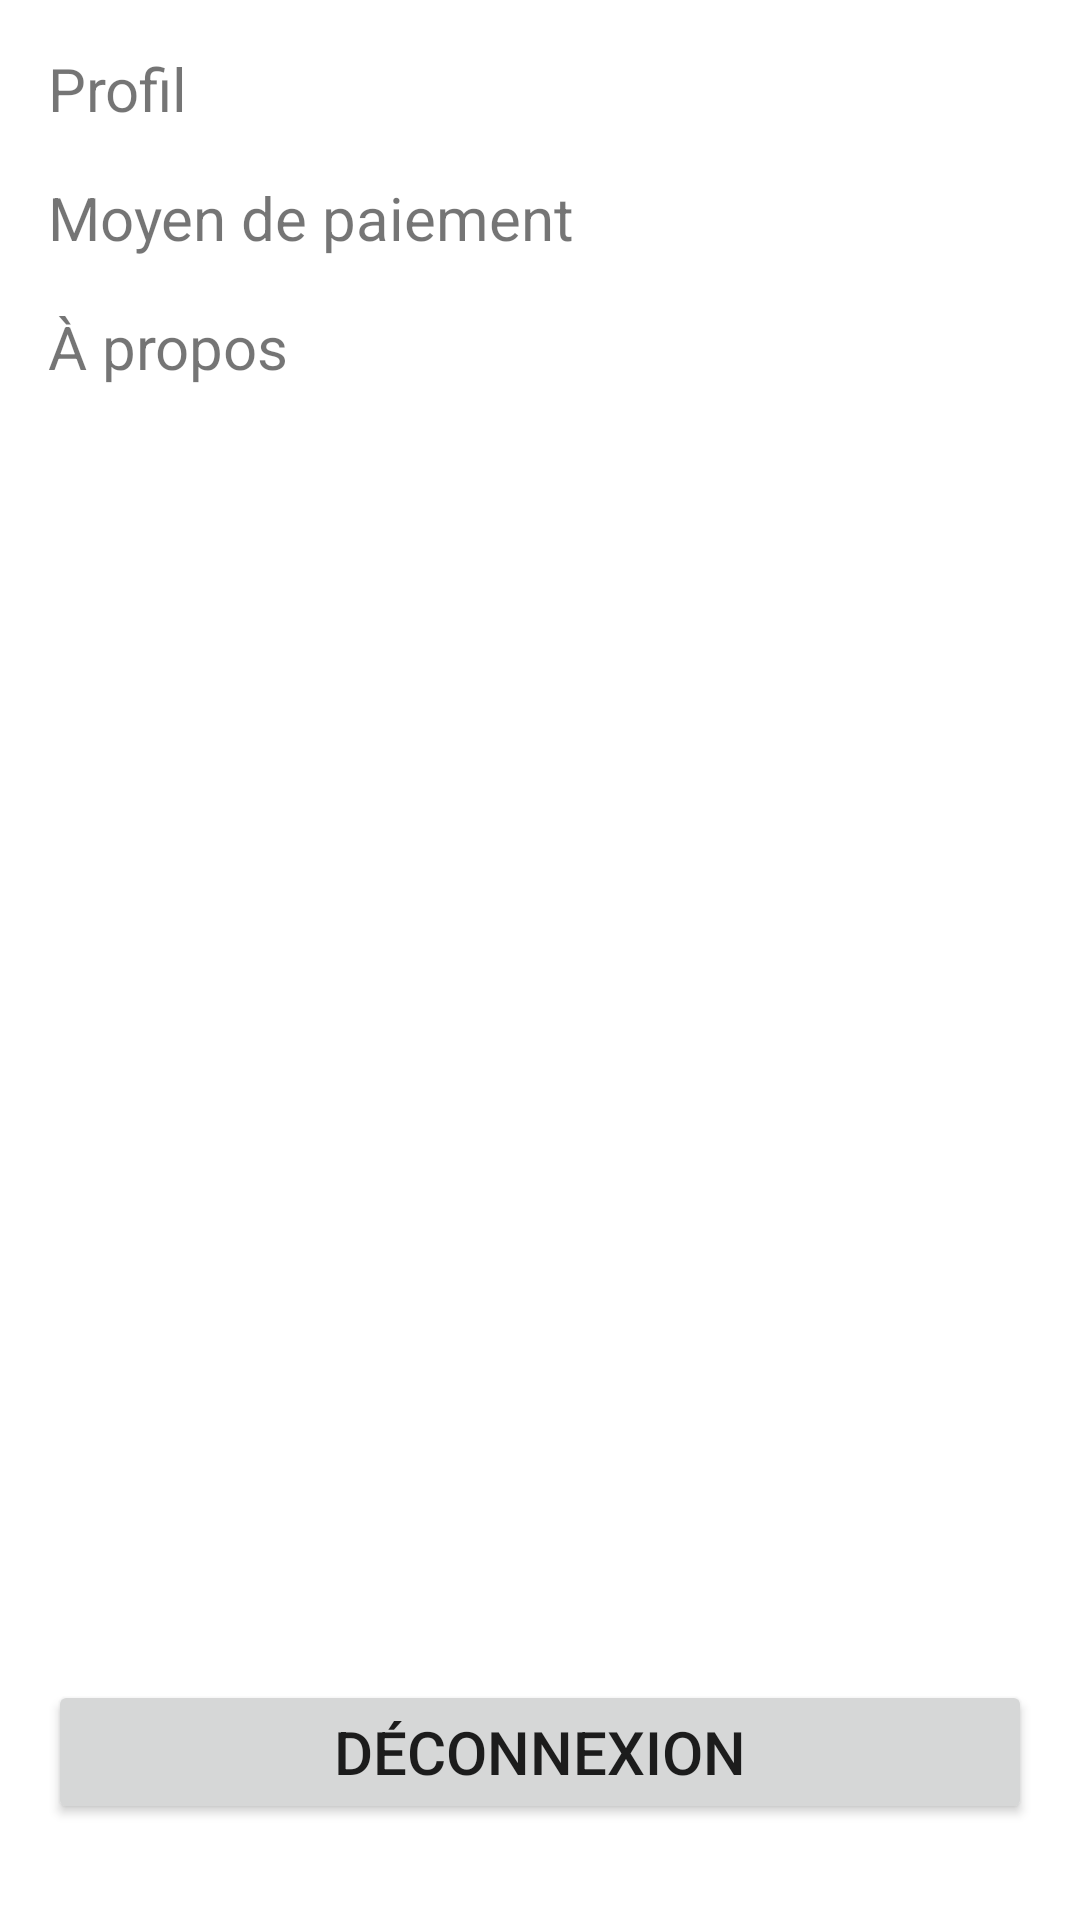

Write the Android layout XML for this screen, with the resource values it uses.
<!-- AndroidManifest.xml: application theme Theme.MyApplication -->
<!-- res/layout/fragment_settings.xml -->
<?xml version="1.0" encoding="utf-8"?>
<androidx.constraintlayout.widget.ConstraintLayout xmlns:android="http://schemas.android.com/apk/res/android"
        xmlns:app="http://schemas.android.com/apk/res-auto"
        xmlns:tools="http://schemas.android.com/tools"
        android:layout_width="match_parent"
        android:layout_height="match_parent"
        android:padding="16dp"
        android:layout_marginBottom="100dp"
        tools:context="com.example.app.ui.pages.settings.SettingsFragment">


    <TextView
            android:layout_width="0dp"
            android:layout_height="wrap_content"
            android:textSize="20sp"
            android:id="@+id/tvUserProfil"
            android:text="Profil"
            app:layout_constraintTop_toTopOf="parent"
            app:layout_constraintStart_toStartOf="parent"
            app:layout_constraintHorizontal_bias="0.5"
            app:layout_constraintEnd_toEndOf="parent" />

    <TextView
            android:layout_width="0dp"
            android:layout_height="wrap_content"
            android:textSize="20sp"
            app:layout_constraintTop_toBottomOf="@+id/tvPayment"
            android:text="À propos"
            android:id="@+id/tvAbout"
            app:layout_constraintStart_toStartOf="parent"
            app:layout_constraintHorizontal_bias="1.0"
            app:layout_constraintEnd_toEndOf="parent"
            android:layout_marginTop="16dp" />

    <TextView
            android:layout_width="0dp"
            android:layout_height="wrap_content"
            android:textSize="20sp"
            app:layout_constraintTop_toBottomOf="@+id/tvUserProfil"
            android:text="Moyen de paiement"
            android:id="@+id/tvPayment"
            app:layout_constraintStart_toStartOf="parent"
            app:layout_constraintHorizontal_bias="0.0"
            app:layout_constraintEnd_toEndOf="parent"
            android:layout_marginTop="16dp" />

    <Button
            android:layout_width="match_parent"
            android:layout_height="wrap_content"
            android:textAlignment="center"
            android:textSize="20sp"
            android:id="@+id/logout"
            android:text="Déconnexion"
            android:layout_marginBottom="16dp"
            app:layout_constraintBottom_toBottomOf="parent"
            app:layout_constraintStart_toStartOf="parent"
            app:layout_constraintHorizontal_bias="0.0"
            app:layout_constraintEnd_toEndOf="parent" />


</androidx.constraintlayout.widget.ConstraintLayout>
<!-- resources referenced by this layout -->
<resources>
  <style name="Theme.MyApplication" parent="Theme.MaterialComponents.DayNight.DarkActionBar">
          
          <item name="colorPrimary">@color/blue_2</item>
          <item name="colorPrimaryVariant">@color/grey_2</item>
          <item name="colorOnPrimary">@color/white</item>
          
          <item name="colorSecondary">@color/navy_blue</item>
          <item name="colorSecondaryVariant">@color/green</item>
          <item name="colorOnSecondary">@color/black</item>
  
          
          <item name="android:statusBarColor" tools:targetApi="l">?attr/colorPrimaryVariant</item>
  
  
  
      </style>
  <color name="blue_2">#3C75E6</color>
  <color name="grey_2">#DCDDE1</color>
  <color name="white">#FFFFFFFF</color>
  <color name="navy_blue">#151f33</color>
  <color name="green">#5db075</color>
  <color name="black">#FF000000</color>
</resources>
